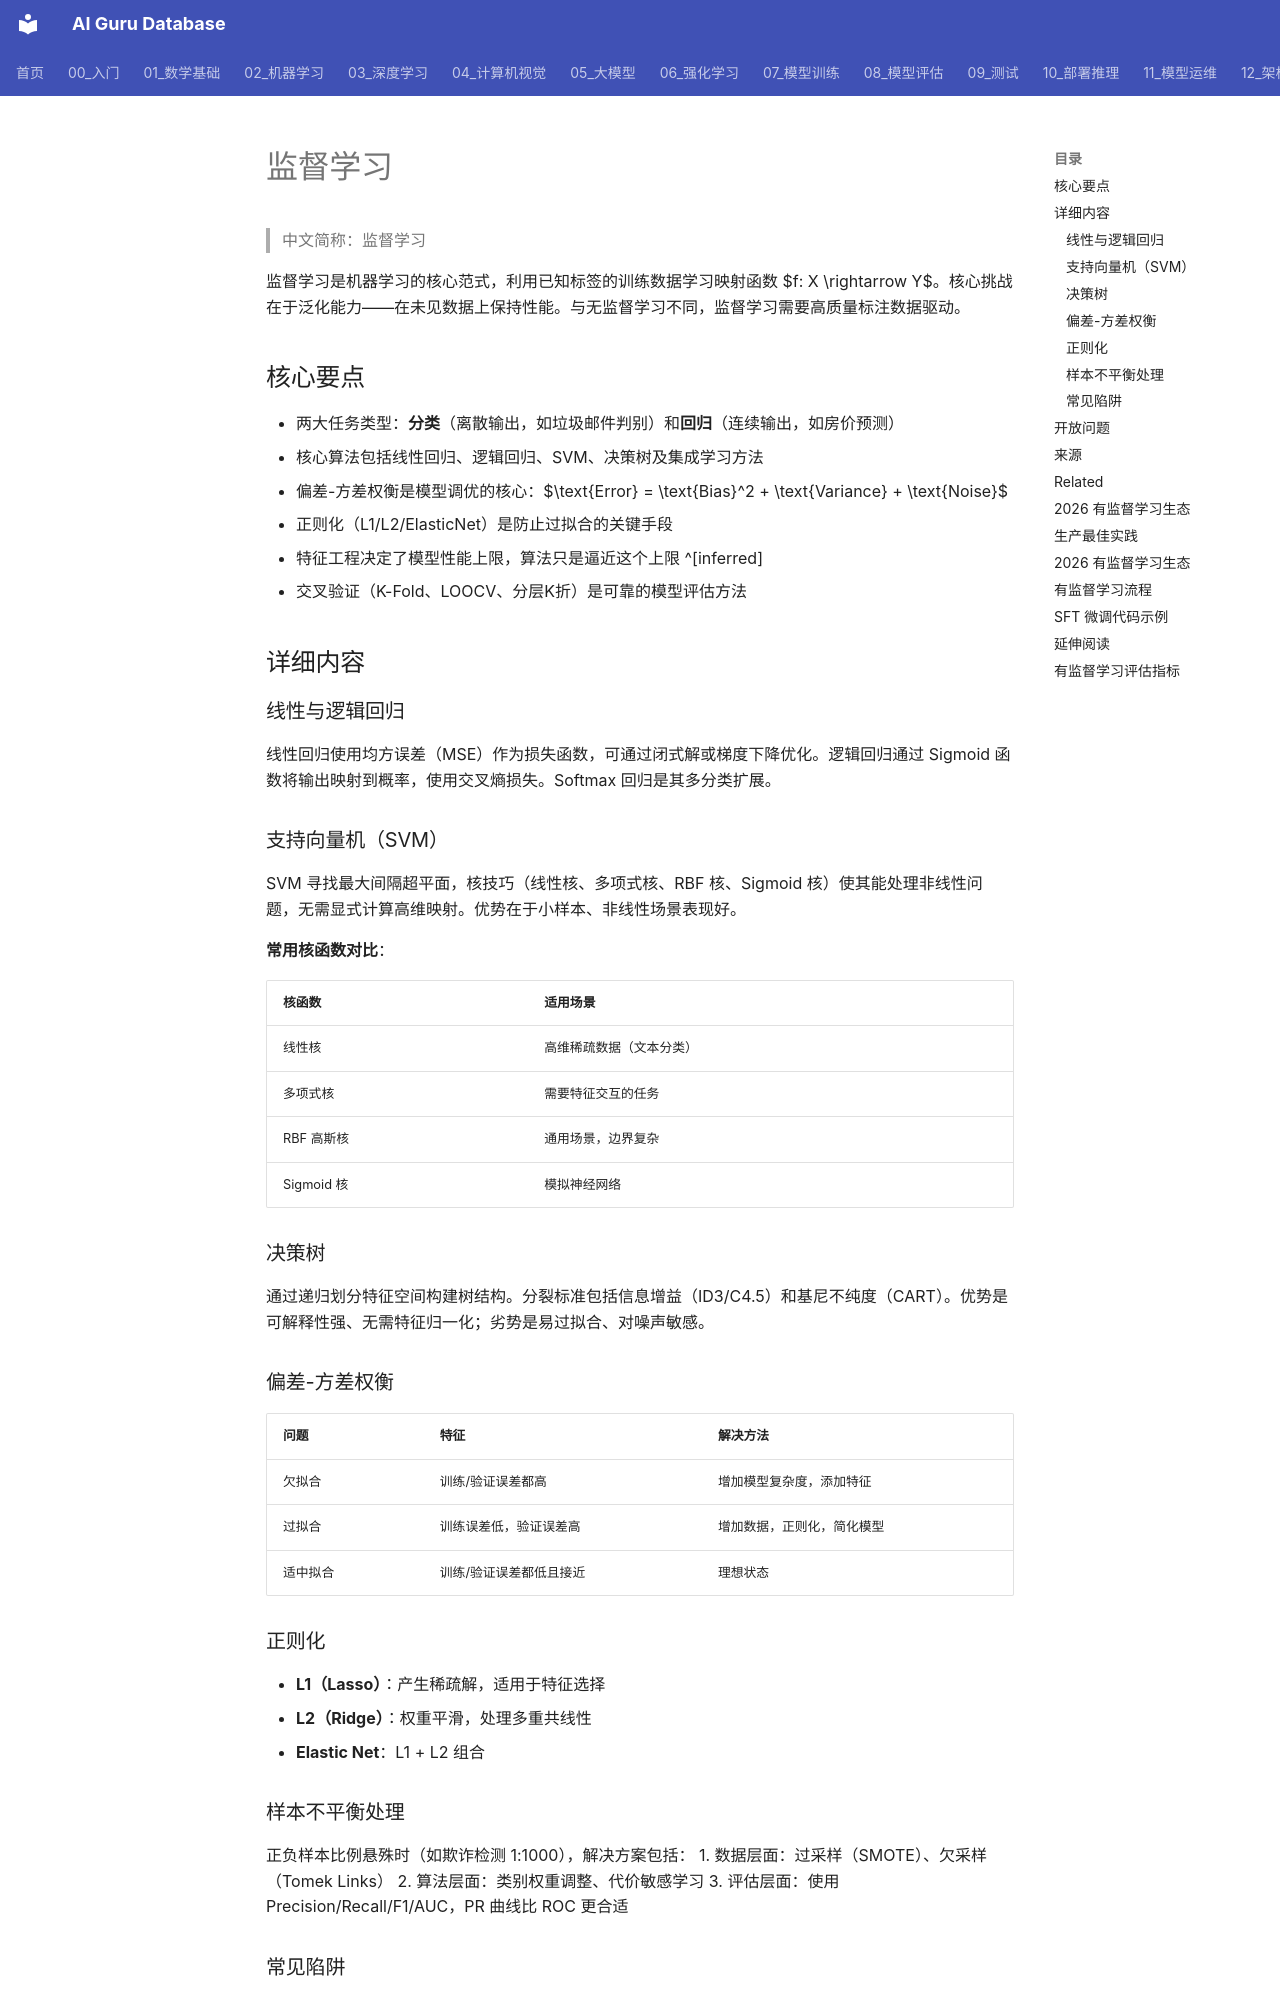

repository: ai-guru-global/ai-guru-database · page: 概念/Math/supervised-learning/index.html · generator: mkdocs

---
title: 监督学习
category: -concepts
tags: ["machine-learning", "supervised", "classification", "regression", "svm", "decision-tree", "xgboost"]
aliases: [Supervised unsupervised-learning, 有监督学习]
relationships:
  - target: "[[概念/unsupervised-learning]]"
    type: related_to
  - target: "概念/feature-engineering"
    type: related_to
  - target: "概念/ensemble-learning"
    type: related_to
  - target: "概念/automl"
    type: related_to
sources: [02_机器学习/02_监督学习/Supervised_Learning.md]
summary: 利用标注数据学习输入到输出的映射，分为分类和回归两大任务，是机器学习核心范式。
provenance:
  extracted: 0.80
  inferred: 0.15
  ambiguous: 0.05
base_confidence: 0.75
lifecycle: reviewed
lifecycle_changed: 2026-07-21
tier: supporting
created: 2026-05-31T00:00:00Z
updated: 2026-07-21T00:00:00Z
name_zh: "监督学习"
---

# 监督学习

> 中文简称：监督学习

监督学习是机器学习的核心范式，利用已知标签的训练数据学习映射函数 $f: X \rightarrow Y$。核心挑战在于泛化能力——在未见数据上保持性能。与无监督学习不同，监督学习需要高质量标注数据驱动。

## 核心要点

- 两大任务类型：**分类**（离散输出，如垃圾邮件判别）和**回归**（连续输出，如房价预测）
- 核心算法包括线性回归、逻辑回归、SVM、决策树及集成学习方法
- 偏差-方差权衡是模型调优的核心：$\text{Error} = \text{Bias}^2 + \text{Variance} + \text{Noise}$
- 正则化（L1/L2/ElasticNet）是防止过拟合的关键手段
- 特征工程决定了模型性能上限，算法只是逼近这个上限 ^[inferred]
- 交叉验证（K-Fold、LOOCV、分层K折）是可靠的模型评估方法

## 详细内容

### 线性与逻辑回归

线性回归使用均方误差（MSE）作为损失函数，可通过闭式解或梯度下降优化。逻辑回归通过 Sigmoid 函数将输出映射到概率，使用交叉熵损失。Softmax 回归是其多分类扩展。

### 支持向量机（SVM）

SVM 寻找最大间隔超平面，核技巧（线性核、多项式核、RBF 核、Sigmoid 核）使其能处理非线性问题，无需显式计算高维映射。优势在于小样本、非线性场景表现好。

**常用核函数对比**：

| 核函数 | 适用场景 |
|--------|----------|
| 线性核 | 高维稀疏数据（文本分类） |
| 多项式核 | 需要特征交互的任务 |
| RBF 高斯核 | 通用场景，边界复杂 |
| Sigmoid 核 | 模拟神经网络 |

### 决策树

通过递归划分特征空间构建树结构。分裂标准包括信息增益（ID3/C4.5）和基尼不纯度（CART）。优势是可解释性强、无需特征归一化；劣势是易过拟合、对噪声敏感。
